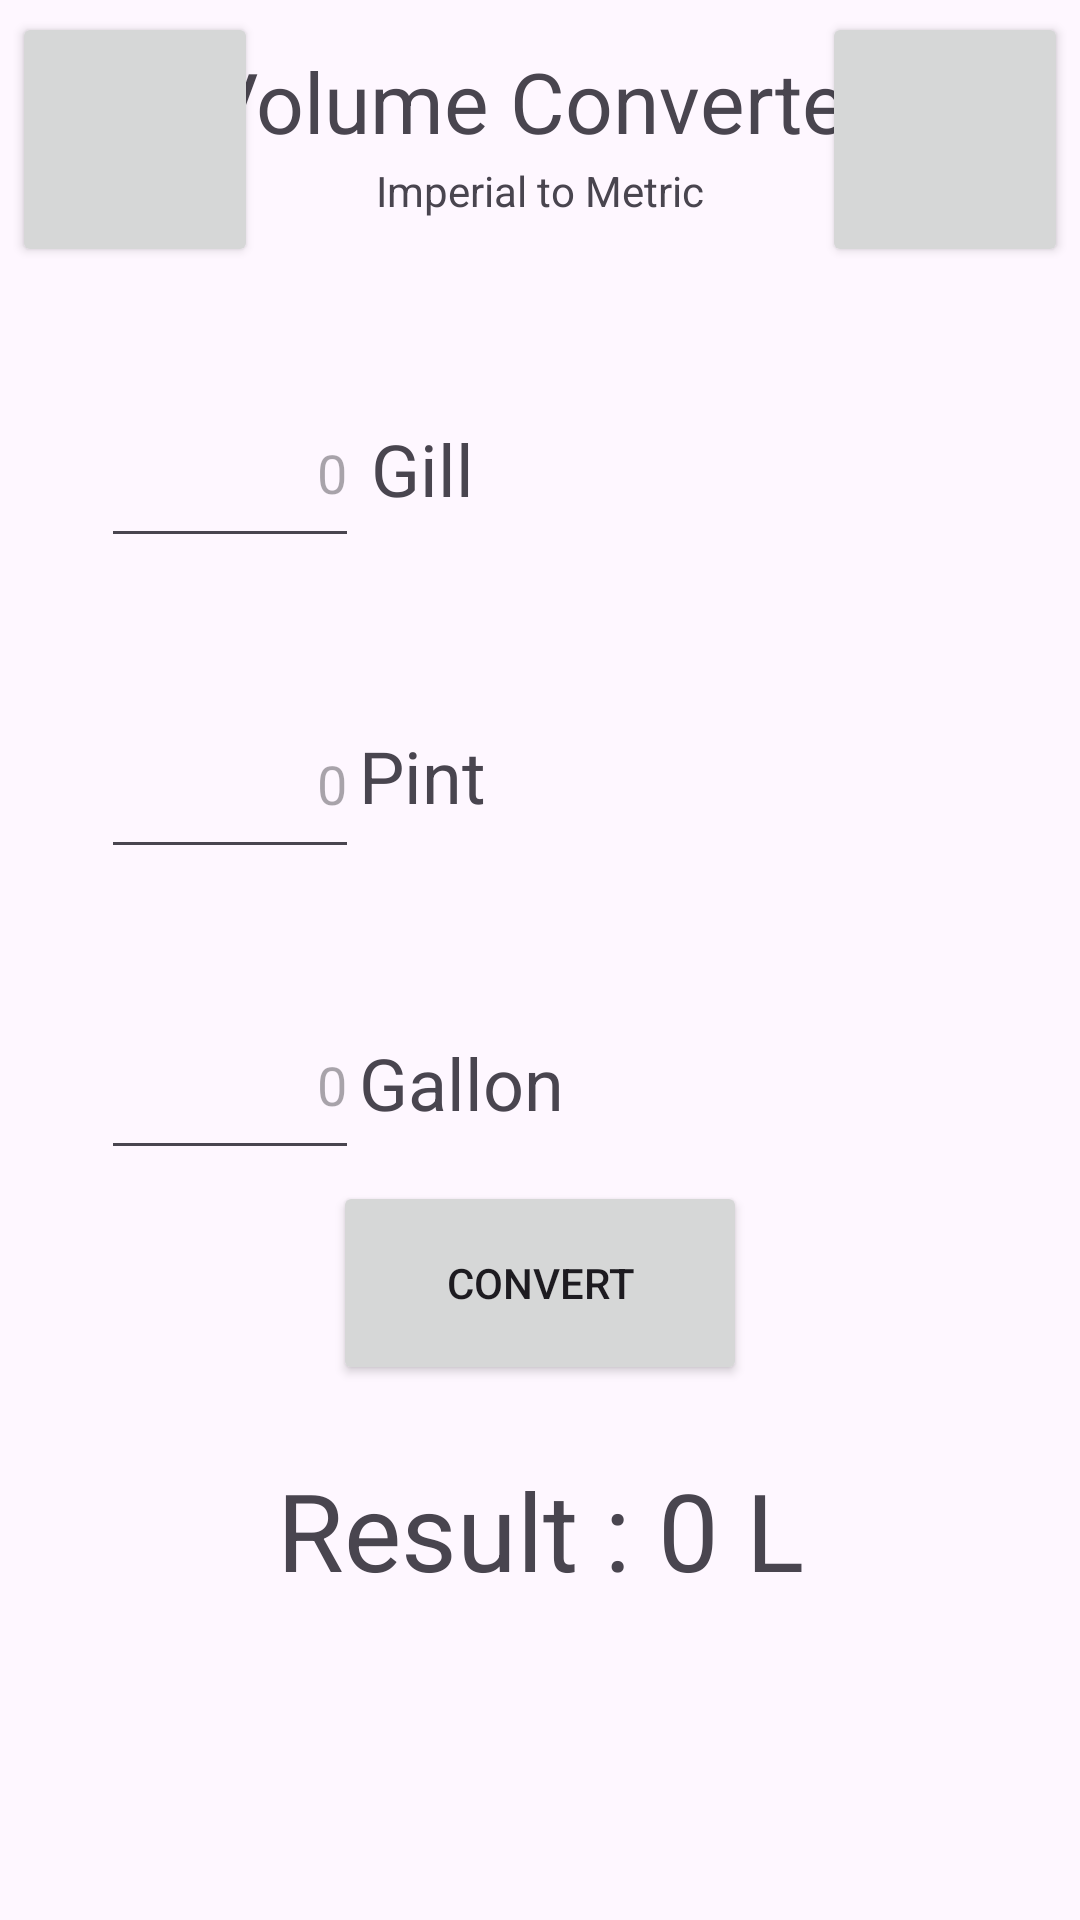

Layout XML and referenced resources for this Android screen:
<!-- AndroidManifest.xml: application theme Theme.Murica_for_dummies -->
<!-- res/layout/activity_volume_imperial_to_metric.xml -->
<?xml version="1.0" encoding="utf-8"?>
<androidx.constraintlayout.widget.ConstraintLayout xmlns:android="http://schemas.android.com/apk/res/android"
    xmlns:app="http://schemas.android.com/apk/res-auto"
    xmlns:tools="http://schemas.android.com/tools"
    android:id="@+id/main"
    android:layout_width="match_parent"
    android:layout_height="match_parent"
    tools:context=".Volume.VolumeImperialToMetric">

    <TextView
        android:id="@+id/Type3Text"
        android:layout_width="127dp"
        android:layout_height="31dp"
        android:text="Gallon"
        android:textSize="24sp"
        app:layout_constraintBottom_toBottomOf="@+id/EditValueTon"
        app:layout_constraintStart_toEndOf="@+id/EditValueTon"
        app:layout_constraintTop_toTopOf="@+id/EditValueTon" />

    <TextView
        android:id="@+id/Title"
        android:layout_width="228dp"
        android:layout_height="39dp"
        android:text="Volume Converter"
        android:textAlignment="center"
        android:textSize="28sp"
        app:layout_constraintBottom_toBottomOf="parent"
        app:layout_constraintEnd_toEndOf="parent"
        app:layout_constraintHorizontal_bias="0.497"
        app:layout_constraintStart_toStartOf="parent"
        app:layout_constraintTop_toTopOf="parent"
        app:layout_constraintVertical_bias="0.025" />

    <EditText
        android:id="@+id/EditValueOunce"
        android:layout_width="86dp"
        android:layout_height="60dp"
        android:ems="10"
        android:hint="0"
        android:inputType="numberDecimal"
        android:textAlignment="textEnd"
        app:layout_constraintBottom_toBottomOf="parent"
        app:layout_constraintEnd_toEndOf="parent"
        app:layout_constraintHorizontal_bias="0.123"
        app:layout_constraintStart_toStartOf="parent"
        app:layout_constraintTop_toTopOf="parent"
        app:layout_constraintVertical_bias="0.217" />

    <EditText
        android:id="@+id/EditValuePound"
        android:layout_width="86dp"
        android:layout_height="60dp"
        android:layout_marginTop="10dp"
        android:ems="10"
        android:hint="0"
        android:inputType="numberDecimal"
        android:textAlignment="textEnd"
        app:layout_constraintBottom_toBottomOf="parent"
        app:layout_constraintEnd_toEndOf="parent"
        app:layout_constraintHorizontal_bias="0.123"
        app:layout_constraintStart_toStartOf="parent"
        app:layout_constraintTop_toBottomOf="@+id/EditValueOunce"
        app:layout_constraintVertical_bias="0.088" />

    <EditText
        android:id="@+id/EditValueTon"
        android:layout_width="86dp"
        android:layout_height="60dp"
        android:layout_marginTop="10dp"
        android:ems="10"
        android:hint="0"
        android:inputType="numberDecimal"
        android:textAlignment="textEnd"
        app:layout_constraintBottom_toBottomOf="parent"
        app:layout_constraintEnd_toEndOf="parent"
        app:layout_constraintHorizontal_bias="0.123"
        app:layout_constraintStart_toStartOf="parent"
        app:layout_constraintTop_toBottomOf="@+id/EditValuePound"
        app:layout_constraintVertical_bias="0.108" />

    <TextView
        android:id="@+id/Type1Text"
        android:layout_width="128dp"
        android:layout_height="46dp"
        android:layout_marginStart="4dp"
        android:text="Gill"
        android:textSize="24sp"
        app:layout_constraintBottom_toBottomOf="@+id/EditValueOunce"
        app:layout_constraintStart_toEndOf="@+id/EditValueOunce"
        app:layout_constraintTop_toTopOf="@+id/EditValueOunce"
        app:layout_constraintVertical_bias="1.0" />

    <TextView
        android:id="@+id/Type2Text"
        android:layout_width="118dp"
        android:layout_height="35dp"
        android:text="Pint"
        android:textSize="24sp"
        app:layout_constraintBottom_toBottomOf="@+id/EditValuePound"
        app:layout_constraintStart_toEndOf="@+id/EditValuePound"
        app:layout_constraintTop_toTopOf="@+id/EditValuePound" />

    <TextView
        android:id="@+id/ResultText"
        android:layout_width="403dp"
        android:layout_height="91dp"
        android:layout_marginTop="24dp"
        android:text="Result : 0 L"
        android:textAlignment="center"
        android:textSize="36sp"
        app:layout_constraintEnd_toEndOf="@+id/ConvertButton"
        app:layout_constraintHorizontal_bias="0.501"
        app:layout_constraintStart_toStartOf="@+id/ConvertButton"
        app:layout_constraintTop_toBottomOf="@+id/ConvertButton" />

    <Button
        android:id="@+id/ConvertButton"
        android:layout_width="138dp"
        android:layout_height="68dp"
        android:text="Convert"
        app:layout_constraintBottom_toBottomOf="parent"
        app:layout_constraintEnd_toEndOf="parent"
        app:layout_constraintStart_toStartOf="parent"
        app:layout_constraintTop_toTopOf="parent"
        app:layout_constraintVertical_bias="0.688" />

    <TextView
        android:id="@+id/SubTitle"
        android:layout_width="189dp"
        android:layout_height="23dp"
        android:text="Imperial to Metric"
        android:textAlignment="center"
        app:layout_constraintEnd_toEndOf="@+id/Title"
        app:layout_constraintStart_toStartOf="@+id/Title"
        app:layout_constraintTop_toBottomOf="@+id/Title" />

    <Button
        android:id="@+id/SwapConverter"
        android:layout_width="82dp"
        android:layout_height="85dp"
        android:layout_marginTop="4dp"
        android:layout_marginEnd="4dp"
        app:icon="@android:drawable/ic_popup_sync"
        app:iconSize="36dp"
        app:layout_constraintEnd_toEndOf="parent"
        app:layout_constraintTop_toTopOf="parent" />

    <Button
        android:id="@+id/HomeButton"
        android:layout_width="82dp"
        android:layout_height="85dp"
        android:layout_marginStart="4dp"
        android:layout_marginTop="4dp"
        app:icon="@android:drawable/stat_notify_more"
        app:iconSize="36dp"
        app:layout_constraintStart_toStartOf="parent"
        app:layout_constraintTop_toTopOf="parent" />

</androidx.constraintlayout.widget.ConstraintLayout>
<!-- resources referenced by this layout -->
<resources>
  <style name="Theme.Murica_for_dummies" parent="Base.Theme.Murica_for_dummies" />
  <style name="Base.Theme.Murica_for_dummies" parent="Theme.Material3.DayNight.NoActionBar">
          
          
      </style>
</resources>
